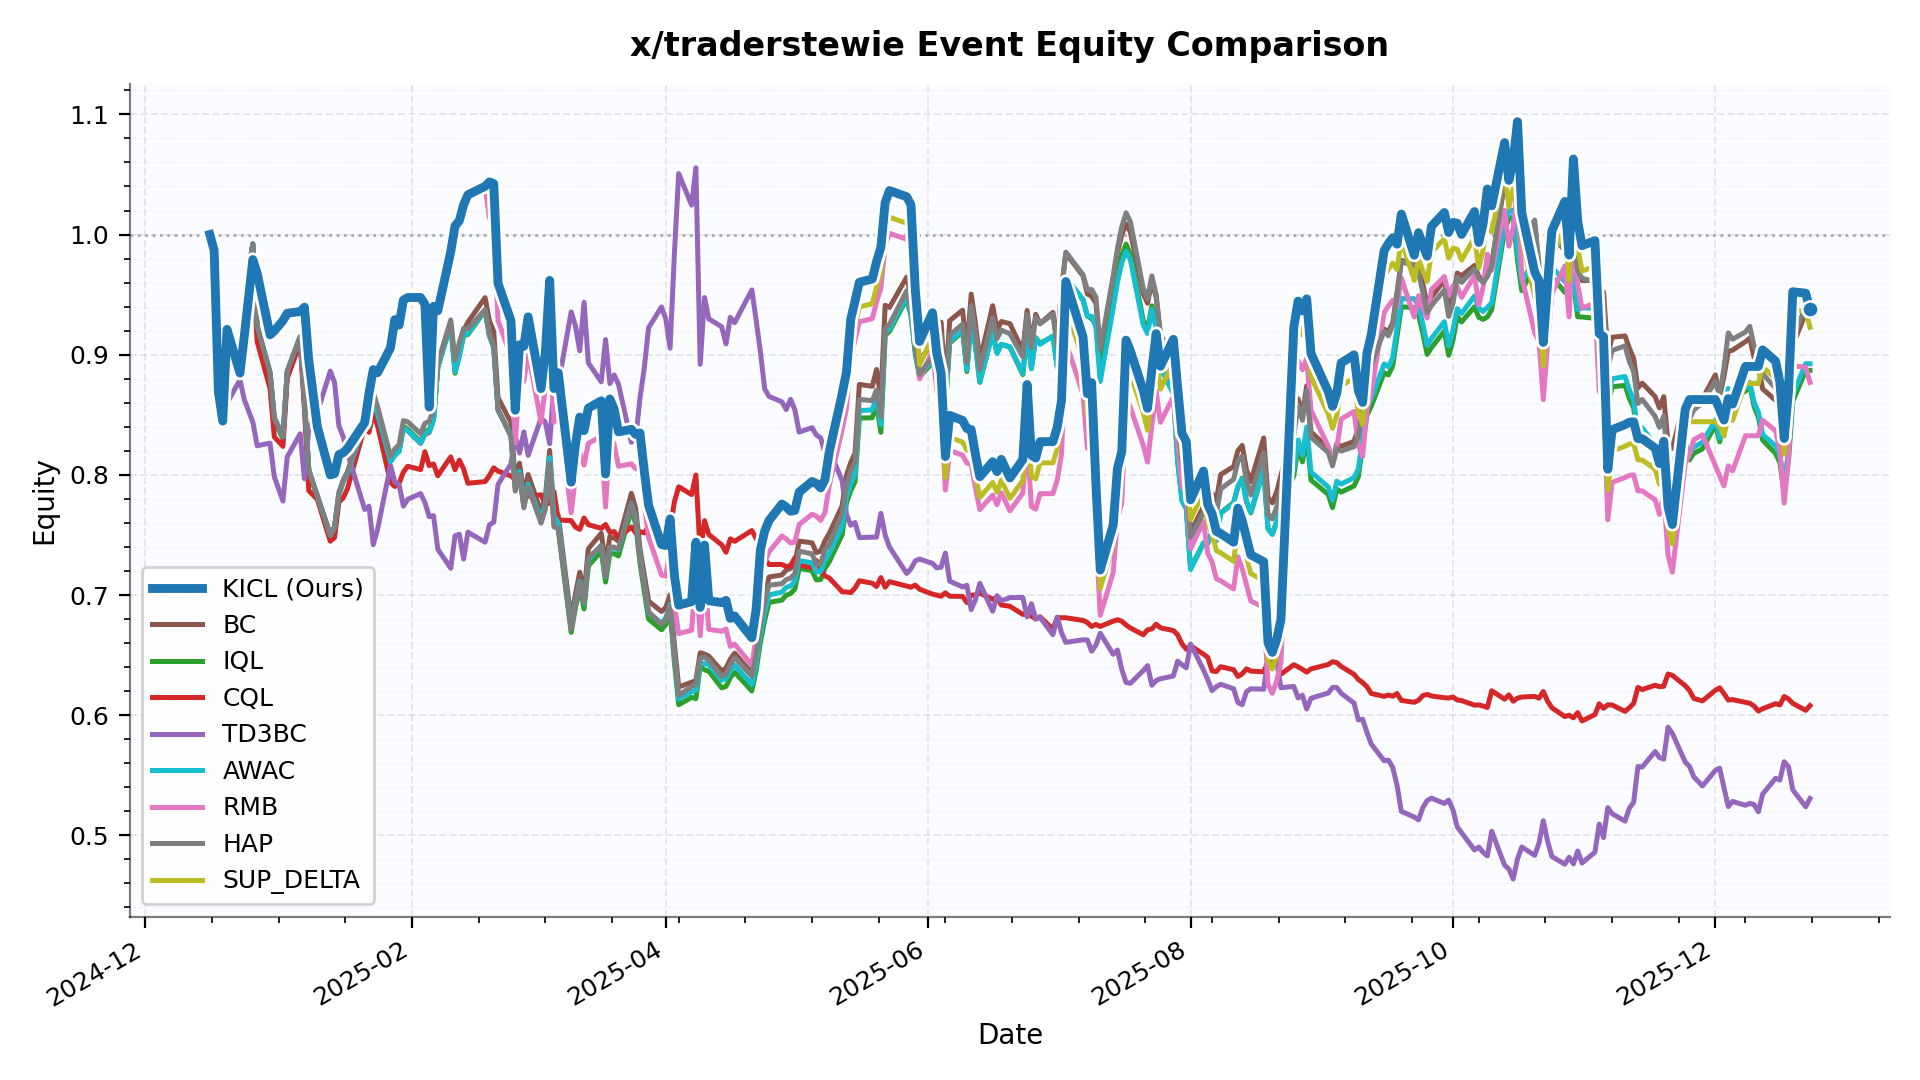

The data file committed next to this chart (first rows):
date, KICL, BC, IQL, CQL, TD3BC, AWAC, RMB, HAP, SUP_DELTA
2024-12-16 00:00:00, 1.0, 1.0, 1.0, 1.0, 1.0, 1.0, 1.0, 1.0, 1.0
2024-12-17 00:00:00, 0.987, 0.987, 0.987, 0.987, 0.987, 0.987, 0.987, 0.987, 0.987
2024-12-18 00:00:00, 0.8688, 0.8858, 0.8858, 0.8858, 0.8858, 0.8858, 0.8688, 0.8858, 0.8688
2024-12-19 00:00:00, 0.8448, 0.8721, 0.8721, 0.8792, 0.8916, 0.8721, 0.8448, 0.8721, 0.8448
2024-12-20 00:00:00, 0.9211, 0.9159, 0.9161, 0.9002, 0.8597, 0.9161, 0.9211, 0.9161, 0.9211
2024-12-23 00:00:00, 0.8847, 0.909, 0.909, 0.9091, 0.8792, 0.909, 0.8847, 0.909, 0.8847
2024-12-24 00:00:00, 0.9151, 0.9467, 0.9466, 0.9459, 0.8628, 0.9466, 0.9151, 0.9466, 0.9151
2024-12-26 00:00:00, 0.9792, 0.9923, 0.9923, 0.9756, 0.8439, 0.9923, 0.9792, 0.9923, 0.9792
2024-12-27 00:00:00, 0.9679, 0.9226, 0.9232, 0.911, 0.8242, 0.9243, 0.9679, 0.9242, 0.9679
2024-12-30 00:00:00, 0.9166, 0.8842, 0.8846, 0.8719, 0.8264, 0.8855, 0.9166, 0.8854, 0.9166
2024-12-31 00:00:00, 0.9198, 0.8457, 0.8458, 0.8316, 0.7983, 0.8472, 0.9198, 0.8476, 0.9198
2025-01-02 00:00:00, 0.9284, 0.8302, 0.8301, 0.8237, 0.7783, 0.8319, 0.9284, 0.8326, 0.9284
2025-01-03 00:00:00, 0.9345, 0.8851, 0.8854, 0.8804, 0.815, 0.8865, 0.9345, 0.8867, 0.9345
2025-01-06 00:00:00, 0.936, 0.914, 0.9145, 0.91, 0.8342, 0.9153, 0.936, 0.9151, 0.936
2025-01-07 00:00:00, 0.9396, 0.8602, 0.8602, 0.8543, 0.7968, 0.8618, 0.9396, 0.8623, 0.9396
2025-01-08 00:00:00, 0.8954, 0.8042, 0.8033, 0.787, 0.8386, 0.804, 0.8954, 0.8043, 0.8954
2025-01-10 00:00:00, 0.84, 0.7819, 0.7815, 0.7796, 0.852, 0.7822, 0.84, 0.7827, 0.84
2025-01-13 00:00:00, 0.8, 0.7505, 0.7496, 0.7448, 0.8863, 0.7497, 0.8, 0.75, 0.8
2025-01-14 00:00:00, 0.8011, 0.757, 0.7564, 0.7479, 0.8768, 0.7557, 0.8011, 0.756, 0.8011
2025-01-15 00:00:00, 0.8168, 0.7838, 0.7839, 0.7774, 0.8408, 0.7829, 0.8168, 0.7857, 0.8168
2025-01-16 00:00:00, 0.8185, 0.7953, 0.795, 0.7808, 0.8319, 0.7939, 0.8185, 0.7949, 0.8185
2025-01-17 00:00:00, 0.822, 0.8016, 0.8019, 0.7885, 0.8183, 0.8008, 0.822, 0.8026, 0.822
2025-01-21 00:00:00, 0.8436, 0.8403, 0.8432, 0.84, 0.7712, 0.8434, 0.8436, 0.8481, 0.8436
2025-01-22 00:00:00, 0.8678, 0.8369, 0.8402, 0.8354, 0.7739, 0.8402, 0.8678, 0.8461, 0.8678
2025-01-23 00:00:00, 0.8876, 0.8576, 0.8608, 0.8517, 0.7419, 0.862, 0.8876, 0.8681, 0.8876
2025-01-24 00:00:00, 0.885, 0.8471, 0.8499, 0.8408, 0.7548, 0.8507, 0.885, 0.857, 0.885
2025-01-27 00:00:00, 0.9058, 0.8112, 0.8125, 0.7938, 0.8078, 0.8109, 0.9058, 0.8155, 0.9058
2025-01-28 00:00:00, 0.9292, 0.8171, 0.8177, 0.7903, 0.7941, 0.816, 0.9292, 0.8215, 0.9292
2025-01-29 00:00:00, 0.9247, 0.8201, 0.8209, 0.7928, 0.792, 0.8194, 0.9247, 0.8251, 0.9247
2025-01-30 00:00:00, 0.9455, 0.8395, 0.8403, 0.8024, 0.774, 0.839, 0.9455, 0.8451, 0.9455
2025-01-31 00:00:00, 0.9476, 0.8369, 0.838, 0.8072, 0.7797, 0.8368, 0.9476, 0.8442, 0.9476
2025-02-03 00:00:00, 0.9476, 0.8263, 0.8275, 0.8044, 0.7845, 0.8265, 0.9476, 0.8343, 0.9476
2025-02-04 00:00:00, 0.942, 0.8337, 0.8357, 0.8193, 0.7771, 0.8344, 0.942, 0.8429, 0.942
2025-02-05 00:00:00, 0.8564, 0.8354, 0.8377, 0.8077, 0.7652, 0.8361, 0.8564, 0.8447, 0.8564
2025-02-06 00:00:00, 0.9402, 0.8459, 0.8465, 0.8091, 0.7661, 0.845, 0.9402, 0.8542, 0.9402
2025-02-07 00:00:00, 0.9366, 0.89, 0.8898, 0.7993, 0.7382, 0.8895, 0.9366, 0.893, 0.9366
2025-02-10 00:00:00, 0.9856, 0.9261, 0.9255, 0.815, 0.7223, 0.9258, 0.9856, 0.9289, 0.9856
2025-02-11 00:00:00, 1.007, 0.8884, 0.8846, 0.8043, 0.7493, 0.8859, 1.007, 0.8955, 1.007
2025-02-12 00:00:00, 1.011, 0.902, 0.8988, 0.8123, 0.7506, 0.8996, 1.011, 0.9099, 1.011
2025-02-13 00:00:00, 1.025, 0.9203, 0.9159, 0.8049, 0.73, 0.9168, 1.025, 0.922, 1.025
2025-02-14 00:00:00, 1.033, 0.9271, 0.9169, 0.793, 0.7523, 0.9177, 1.033, 0.9215, 1.033
2025-02-18 00:00:00, 1.04, 0.9475, 0.9367, 0.7944, 0.744, 0.937, 1.04, 0.9376, 1.04
2025-02-19 00:00:00, 1.044, 0.928, 0.9154, 0.7995, 0.7585, 0.9164, 1.014, 0.9168, 1.043
2025-02-20 00:00:00, 1.042, 0.9194, 0.9062, 0.8058, 0.7605, 0.9058, 1.009, 0.9079, 1.04
2025-02-21 00:00:00, 0.9594, 0.8642, 0.8537, 0.8031, 0.792, 0.8539, 0.9286, 0.8543, 0.957
2025-02-24 00:00:00, 0.9284, 0.8437, 0.8332, 0.7992, 0.809, 0.8336, 0.8985, 0.8318, 0.926
2025-02-25 00:00:00, 0.8538, 0.7961, 0.7889, 0.796, 0.8327, 0.7902, 0.8263, 0.7865, 0.8517
2025-02-26 00:00:00, 0.9083, 0.8097, 0.8013, 0.7952, 0.8181, 0.8028, 0.8791, 0.8005, 0.906
2025-02-27 00:00:00, 0.907, 0.7835, 0.7743, 0.7813, 0.8357, 0.777, 0.8778, 0.7726, 0.9047
2025-02-28 00:00:00, 0.9315, 0.8002, 0.7901, 0.7823, 0.8163, 0.7923, 0.9016, 0.7901, 0.9292
2025-03-03 00:00:00, 0.8718, 0.7692, 0.7613, 0.7834, 0.8472, 0.763, 0.8438, 0.7599, 0.8697
2025-03-04 00:00:00, 0.902, 0.7815, 0.7723, 0.7756, 0.8439, 0.776, 0.8729, 0.7716, 0.8997
2025-03-05 00:00:00, 0.9618, 0.8204, 0.8097, 0.7765, 0.826, 0.8144, 0.9309, 0.809, 0.9594
2025-03-06 00:00:00, 0.8719, 0.7685, 0.7593, 0.7861, 0.8752, 0.766, 0.8438, 0.7567, 0.8697
2025-03-07 00:00:00, 0.8849, 0.7663, 0.7544, 0.7625, 0.875, 0.7603, 0.8565, 0.7556, 0.8827
2025-03-10 00:00:00, 0.794, 0.6793, 0.669, 0.7619, 0.9356, 0.6732, 0.7684, 0.6718, 0.792
2025-03-11 00:00:00, 0.8252, 0.7008, 0.6895, 0.7566, 0.9241, 0.6947, 0.7986, 0.6926, 0.8231
2025-03-12 00:00:00, 0.8481, 0.719, 0.7063, 0.7547, 0.9032, 0.7116, 0.819, 0.7108, 0.8447
2025-03-13 00:00:00, 0.8368, 0.7013, 0.6884, 0.7641, 0.9437, 0.6931, 0.8081, 0.6936, 0.8334
2025-03-14 00:00:00, 0.8556, 0.7386, 0.7243, 0.7586, 0.8933, 0.7292, 0.8262, 0.7308, 0.8521
... 196 more rows
